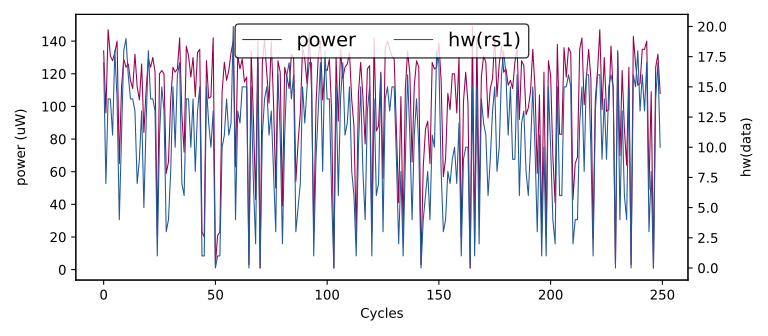

Data behind this chart, as committed beside it:
hw(rs1), HW
0, 0
16, 130
7, 87
2, 38
18, 140
16, 123
8, 113
9, 104
14, 125
16, 142
17, 134
7, 96
14, 147
14, 131
11, 128
18, 133
14, 140
4, 65
11, 112
18, 129
19, 124
16, 126
14, 116
14, 111
13, 132
7, 112
9, 104
13, 126
5, 84
12, 110
18, 129
14, 124
14, 130
13, 121
1, 21
11, 120
15, 122
13, 120
3, 59
4, 66
8, 104
15, 124
10, 121
16, 123
17, 142
7, 95
6, 72
14, 137
14, 131
10, 118
14, 130
8, 106
13, 133
15, 135
1, 23
1, 20
15, 128
12, 105
10, 106
13, 142
... 49,940 more rows
